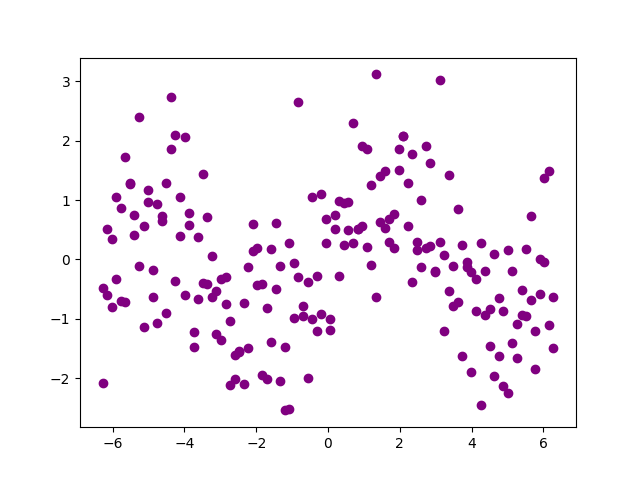

Data behind this chart, as committed beside it:
x, y, y_noise
-6.283, 2.4492935982947064e-16, -2.089
-6.156, 0.1266, -0.5918
-6.029, 0.2511, -0.7952
-5.902, 0.3717, -0.3315
-5.775, 0.4862, -0.6964
-5.649, 0.5929, -0.713
-5.522, 0.6901, 1.288
-5.395, 0.7761, 0.4171
-5.268, 0.8497, -0.1194
-5.141, 0.9096, -1.141
-5.014, 0.9549, 1.171
-4.887, 0.9848, -0.6331
-4.76, 0.9989, 0.9378
-4.633, 0.9969, 0.6452
-4.506, 0.9788, -0.8985
-4.379, 0.945, 1.867
-4.252, 0.896, 2.103
-4.125, 0.8326, 0.3899
-3.998, 0.7557, -0.5942
-3.871, 0.6668, 0.7886
-3.745, 0.5671, -1.218
-3.618, 0.4582, 0.373
-3.491, 0.342, -0.39
-3.364, 0.2203, -0.4063
-3.237, 0.09506, -0.6271
-3.11, -0.03173, -1.256
-2.983, -0.158, -0.3266
-2.856, -0.2817, -0.2986
-2.729, -0.4009, -2.123
-2.602, -0.5137, -1.602
-2.475, -0.6182, -1.543
-2.348, -0.7127, -0.7387
-2.221, -0.7958, -0.1273
-2.094, -0.866, 0.1467
-1.967, -0.9224, 0.1851
-1.841, -0.9638, -1.943
-1.714, -0.9898, -0.8123
-1.587, -0.9999, 0.175
-1.46, -0.9938, 0.6202
-1.333, -0.9718, -2.041
-1.206, -0.9341, -1.47
-1.079, -0.8815, 0.2831
-0.952, -0.8146, -0.05346
-0.8251, -0.7346, 2.655
-0.6981, -0.6428, -0.9558
-0.5712, -0.5406, -0.3753
-0.4443, -0.4298, -1.009
-0.3173, -0.312, -0.2739
-0.1904, -0.1893, 1.095
-0.06347, -0.06342, 0.2739
0.06347, 0.06342, -1.008
0.1904, 0.1893, 0.5089
0.3173, 0.312, 0.9889
0.4443, 0.4298, 0.9509
0.5712, 0.5406, 0.9679
0.6981, 0.6428, 2.289
0.8251, 0.7346, 0.5196
0.952, 0.8146, 0.5704
1.079, 0.8815, 1.86
1.206, 0.9341, 1.257
... 140 more rows
